Run: headless pygame with SDL's dummy video driver; simulated clock (each Clock.tick advances the game by its frame time, no real sleeping); random seed 0; keys injected as events and as key.get_pressed() state; no mouse input.
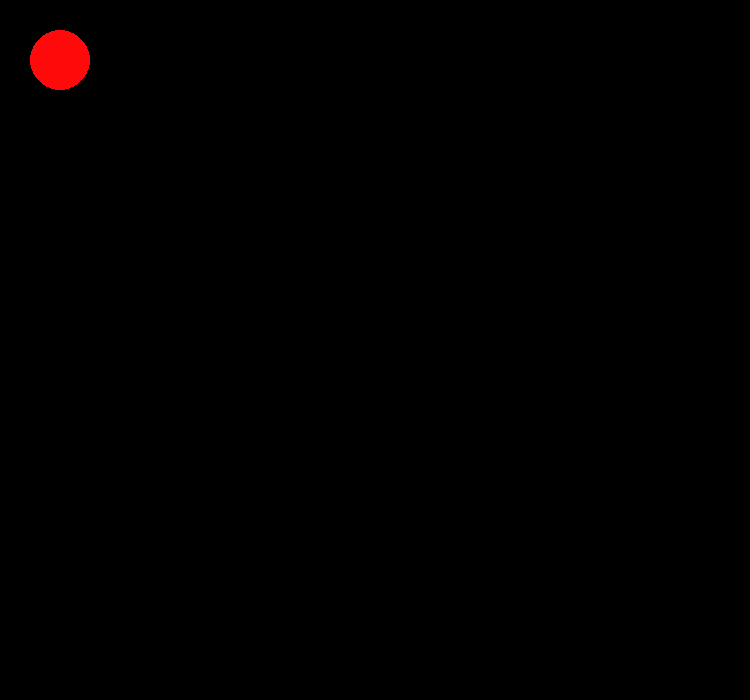
Frame 1 of 4 · flips 1–60 · no input
Frame 2 of 4 · flips 61–180 · tapped SPACE, RETURN · held RIGHT (→), D · screen unchanged from frame 1, image omitted
Frame 3 of 4 · flips 181–300 · held DOWN (↓), S · screen unchanged from frame 2, image omitted
Frame 4 of 4 · flips 301–420 · held LEFT (←), A, UP (↑), W · screen unchanged from frame 3, image omitted

The pygame program that drew these frames:

import pygame as pg, sys
pg.init()

size = width, height =  750, 700
speed = [2, 2]
black = 0, 0, 0

screen = pg.display.set_mode(size)



while 1:
    for event in pg.event.get():
        if event.type == pg.QUIT: sys.exit()

    pg.draw.ellipse(screen, (255, 10, 10), pg.Rect(30, 30, 60, 60))

    # screen.fill(black)
    pg.display.flip()
